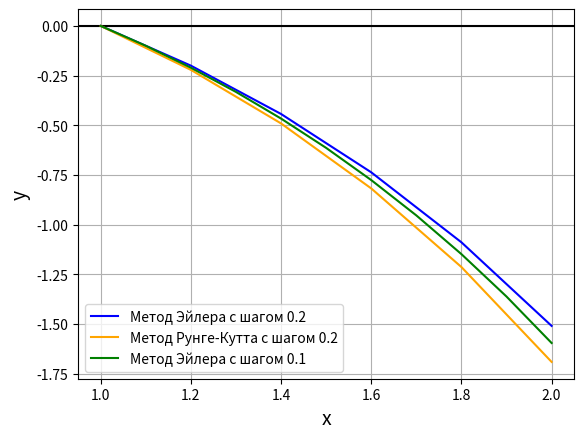

This figure's Python source:
import numpy as np
from math import*
import matplotlib.pyplot as plt


def main():
    task1()


def f1(x, y):
    return -np.sqrt(y**2+x**2)


def euler_method(f, xn, xk, yn, h):
    steps = int((xk - xn) / h) + 1
    x = np.linspace(xn, xk, steps)
    y = np.zeros(steps)
    y[1] = yn
    for i in range(1, steps):
        y[i] = y[i - 1] + h * f(x[i - 1], y[i - 1])
    return (x, y)


def runge_kutta_method(f, xn, xk, yn, h):
    steps = int((xk - xn) / h) + 1
    x = np.linspace(xn, xk, steps)
    y = np.zeros(steps)
    y[1] = yn
    for i in range(1, steps):
        k1 = f(x[i - 1], y[i - 1])
        k2 = f(x[i - 1] + h / 2, y[i - 1] + (h * k1) / 2)
        k3 = f(x[i - 1] + h / 2, y[i - 1] + (h * k2) / 2)
        k4 = f(x[i - 1] + h, y[i - 1] + h * k3)
        y[i] = y[i - 1] + (h * (k1 + 2 * k2 + 2 * k3 + k4)) / 6
    return (x, y)


def task1():
    xn = 1
    xk = 2
    yn = -0.75
    h = 0.2
    (x, y) = euler_method(f1, xn, xk, yn, h)
    print("Метод Эйлера (0.2): ", euler_method(f1, xn, xk, yn, h))
    (fig, ax) = plt.subplots()
    plt.xlabel('x', fontsize=14)
    plt.ylabel('y', fontsize=14)
    plt.grid()
    ax.plot(x, y, color="blue", label="Метод Эйлера с шагом 0.2")
    plt.axhline(0, color="black", linestyle='-')
    h = 0.2
    (x, y) = runge_kutta_method(f1, xn, xk, yn, h)
    ax.plot(x, y, color="orange", label="Метод Рунге-Кутта с шагом 0.2")
    h = 0.1
    (x, y) = euler_method(f1, xn, xk, yn, h)
    ax.plot(x, y, color="green", label="Метод Эйлера с шагом 0.1")
    ax.legend()
    plt.show()


main()